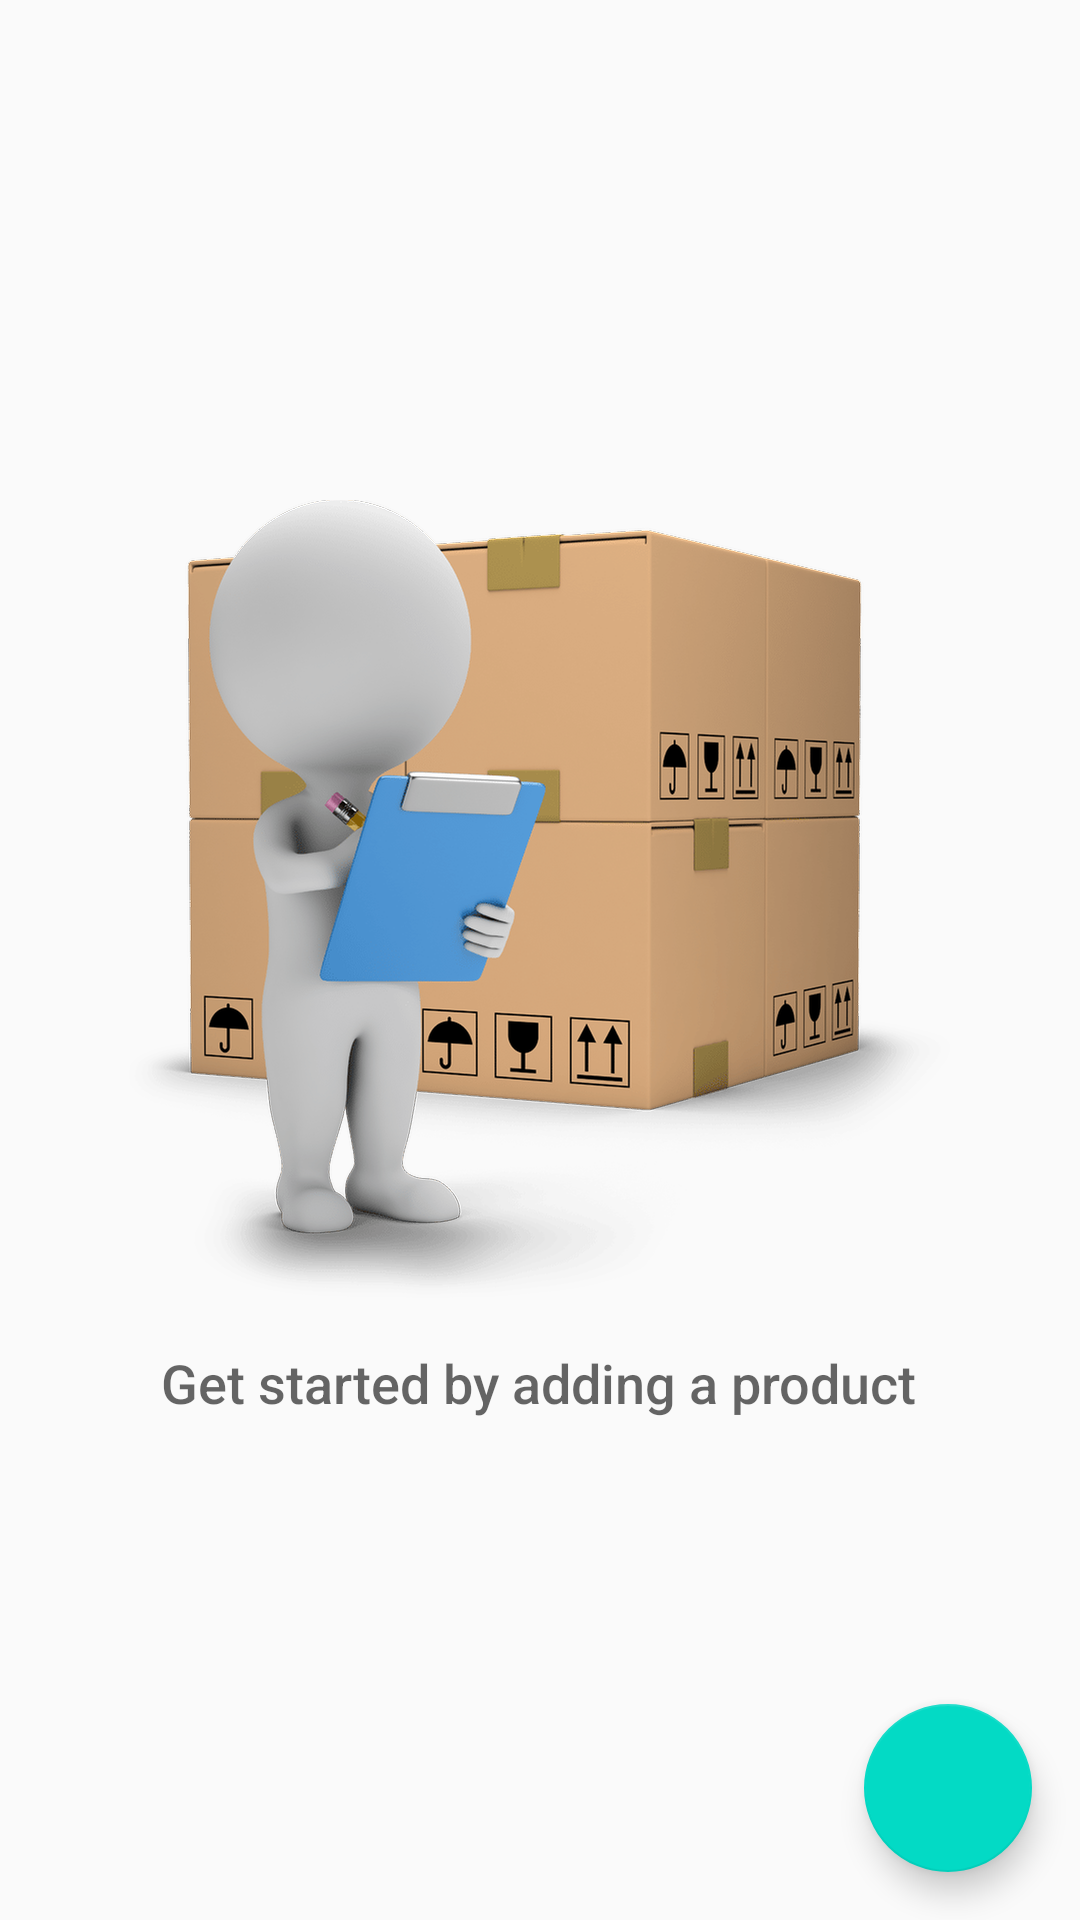

Reconstruct the res/layout file that produces this screen, plus the resources it refers to.
<!-- AndroidManifest.xml: application theme AppTheme -->
<!-- res/layout/activity_main.xml -->
<?xml version="1.0" encoding="utf-8"?>
<RelativeLayout xmlns:android="http://schemas.android.com/apk/res/android"
    xmlns:tools="http://schemas.android.com/tools"
    android:layout_width="match_parent"
    android:layout_height="match_parent"
    tools:context=".MainActivity">

    <ListView
        android:id="@+id/list"
        android:layout_width="match_parent"
        android:layout_height="match_parent" />

    <RelativeLayout
        android:id="@+id/empty_view"
        android:layout_width="wrap_content"
        android:layout_height="wrap_content"
        android:layout_centerInParent="true">

        <ImageView
            android:id="@+id/empty_shelter_image"
            android:layout_width="wrap_content"
            android:layout_height="wrap_content"
            android:layout_centerHorizontal="true"
            android:src="@drawable/warehouse" />

        <TextView
            android:id="@+id/empty_title_text"
            android:layout_width="wrap_content"
            android:layout_height="wrap_content"
            android:layout_below="@+id/empty_shelter_image"
            android:layout_centerHorizontal="true"
            android:fontFamily="sans-serif-medium"
            android:paddingTop="16dp"
            android:text="@string/empty_view_subtitle_text"
            android:textAppearance="?android:textAppearanceMedium" />

    </RelativeLayout>

    <android.support.design.widget.FloatingActionButton
        android:id="@+id/fab"
        android:layout_width="wrap_content"
        android:layout_height="wrap_content"
        android:layout_alignParentRight="true"
        android:layout_alignParentBottom="true"
        android:layout_margin="16dp"
        android:src="@drawable/add" />

</RelativeLayout>
<!-- resources referenced by this layout -->
<resources>
  <!-- drawable warehouse: png bitmap (drawable-hdpi, 122816 bytes) -->
  <string name="empty_view_subtitle_text">Get started by adding a product</string>
  <style name="AppTheme" parent="Theme.AppCompat.Light.DarkActionBar">
          
          <item name="colorPrimary">@color/colorPrimary</item>
          <item name="colorPrimaryDark">@color/colorPrimaryDark</item>
          <item name="colorAccent">@color/colorAccent</item>
      </style>
  <!-- not gathered from this repository: default colours our renderer supplied (Android Studio template values) -->
  <color name="colorPrimary">#FF6200EE</color>
  <color name="colorPrimaryDark">#FF3700B3</color>
  <color name="colorAccent">#FF03DAC5</color>
</resources>
